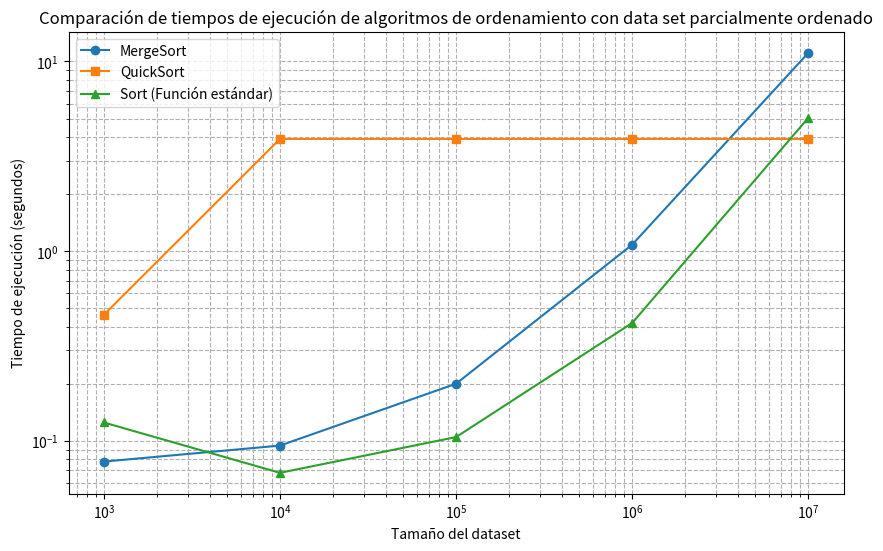

Write Python code to recreate this figure.
import matplotlib.pyplot as plt

# Tamaños de los datasets
tamanios = [1000, 10000, 100000, 1000000, 10000000]

# Tiempos obtenidos
mergesort_tiempos = [0.07773, 0.0943855, 0.20003, 1.08303, 11.1108]
quicksort_tiempos = [0.461522, 3.906,3.906,3.906,3.906]
sort_tiempos = [0.124949, 0.0678193, 0.10468, 0.418436, 5.04735]

# Crear el gráfico
plt.figure(figsize=(10,6))
plt.plot(tamanios, mergesort_tiempos, label='MergeSort', marker='o')
plt.plot(tamanios, quicksort_tiempos, label='QuickSort', marker='s')
plt.plot(tamanios, sort_tiempos, label='Sort (Función estándar)', marker='^')

# Configuraciones del gráfico
plt.xscale('log')  # Escala logarítmica para el eje x
plt.yscale('log')  # Escala logarítmica para el eje y
plt.xlabel('Tamaño del dataset')
plt.ylabel('Tiempo de ejecución (segundos)')
plt.title('Comparación de tiempos de ejecución de algoritmos de ordenamiento con data set parcialmente ordenado')
plt.legend()
plt.grid(True, which="both", ls="--")

# Mostrar el gráfico
plt.show()

